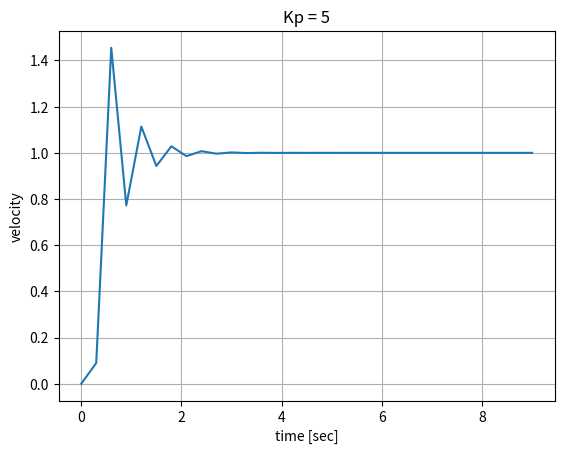

Write the Python code that produced this figure.
# Illustrate Proportional control
# algorithm for a velocity controller.
# 
# Acceleration is the control signal

import matplotlib.pyplot as plt 
import numpy as np 

# limits
accelLimit = 100.0   # m/s^2

# goal state
desiredVelocity = 1.0     # m/s

# PID control constants
kp = 5         # proportional gain term

# initial values
acceleration = 0.3       # m/s^2
presentVelocity = 0.0     # m/s


dt = 0.3       # sample time interval, sec
count = 0       # loop count

# list for plotting values
velocity = []
velocity.append(presentVelocity)

# simulate control loop
while count < 30:
    count += 1
    presentVelocity = presentVelocity + acceleration * dt
    velocity.append(presentVelocity)
    error = desiredVelocity - presentVelocity
    print("\ncount: " + str(count))
    print("present velocity: " + str(presentVelocity))
    print("error: " + str(error))
    print("acceleration: " + str(acceleration))
    if error > 0:   # present velocity is too slow, less than desiredVelocity
        acceleration = min([ kp * error, accelLimit])
    elif error < 0: # present velocity too fast, decrease it
        acceleration = max([kp*error, -accelLimit])
    else: # error == 0, at desired speed
        acceleration = 0    
    print("updated acceleration: " + str(acceleration))

    

# plot 
t = np.arange(0.0, (count+1)*dt, dt)
msg = "Kp = " + str(kp)
plt.plot(t,velocity)
plt.grid(True)
plt.title(msg)
plt.xlabel("time [sec]")
plt.ylabel("velocity")
plt.savefig("kp.png")
plt.show() 